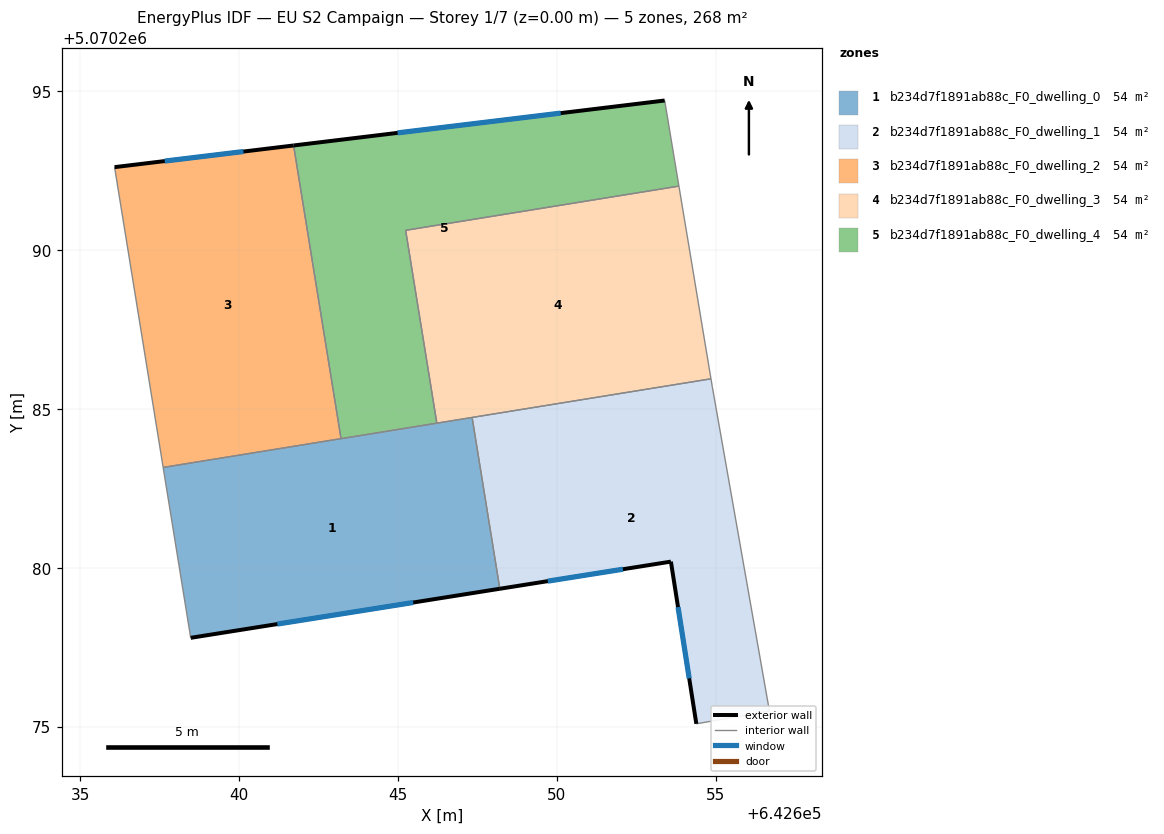
=== STOREY PLAN SPEC (per zone: floor XY polygon, exterior-wall plan segments, windows/doors) ===
zone 1: b234d7f1891ab88c_F0_dwelling_0  (53.6 m²)
  floor: (642647.34, 5070284.73) (642648.21, 5070279.34) (642638.48, 5070277.80) (642637.61, 5070283.16)
  exterior wall: (642638.48, 5070277.80) – (642648.21, 5070279.34)  [9.8 m]
    window: (642641.21, 5070278.23) – (642645.48, 5070278.91)  [5.7 m²]
  interior walls: 5
zone 2: b234d7f1891ab88c_F0_dwelling_1  (53.6 m²)
  floor: (642654.90, 5070285.70) (642656.69, 5070275.49) (642654.39, 5070275.09) (642653.59, 5070280.20) (642648.21, 5070279.34) (642647.34, 5070284.73) (642654.85, 5070285.95)
  exterior wall: (642653.59, 5070280.20) – (642654.39, 5070275.09)  [5.2 m]
    window: (642653.82, 5070278.77) – (642654.17, 5070276.52)  [3.0 m²]
  exterior wall: (642648.21, 5070279.34) – (642653.59, 5070280.20)  [5.5 m]
    window: (642649.72, 5070279.58) – (642652.09, 5070279.96)  [3.2 m²]
  interior walls: 5
zone 3: b234d7f1891ab88c_F0_dwelling_2  (53.6 m²)
  floor: (642641.72, 5070293.29) (642643.21, 5070284.07) (642637.61, 5070283.16) (642636.09, 5070292.61)
  exterior wall: (642641.72, 5070293.29) – (642636.09, 5070292.61)  [5.7 m]
    window: (642640.14, 5070293.10) – (642637.66, 5070292.80)  [3.3 m²]
  interior walls: 3
zone 4: b234d7f1891ab88c_F0_dwelling_3  (53.6 m²)
  floor: (642653.85, 5070292.01) (642654.85, 5070285.95) (642646.23, 5070284.55) (642645.25, 5070290.62)
  interior walls: 5
zone 5: b234d7f1891ab88c_F0_dwelling_4  (53.6 m²)
  floor: (642653.40, 5070294.71) (642653.85, 5070292.01) (642645.25, 5070290.62) (642646.23, 5070284.55) (642643.21, 5070284.07) (642641.72, 5070293.29)
  exterior wall: (642653.40, 5070294.71) – (642641.72, 5070293.29)  [11.8 m]
    window: (642650.13, 5070294.31) – (642644.99, 5070293.69)  [6.8 m²]
  interior walls: 5

=== DERIVED (storey summary) ===
Building: EU S2 Campaign
Storey: 1 of 7  (floor level z = 0.00 m)
Storey gross floor area: 268.2 m²
Zones on this storey: 5
  - b234d7f1891ab88c_F0_dwelling_0: floor 53.6 m²; exterior wall 9.8 m (29.5 m²); 1 window(s) 5.7 m²; WWR 19.3%
  - b234d7f1891ab88c_F0_dwelling_1: floor 53.6 m²; exterior wall 10.6 m (31.9 m²); 2 window(s) 6.2 m²; WWR 19.3%
  - b234d7f1891ab88c_F0_dwelling_2: floor 53.6 m²; exterior wall 5.7 m (17.0 m²); 1 window(s) 3.3 m²; WWR 19.3%
  - b234d7f1891ab88c_F0_dwelling_3: floor 53.6 m²
  - b234d7f1891ab88c_F0_dwelling_4: floor 53.6 m²; exterior wall 11.8 m (35.3 m²); 1 window(s) 6.8 m²; WWR 19.3%
Zone adjacency (shared interzone walls):
  - b234d7f1891ab88c_F0_dwelling_0 ↔ b234d7f1891ab88c_F0_dwelling_1
  - b234d7f1891ab88c_F0_dwelling_0 ↔ b234d7f1891ab88c_F0_dwelling_2
  - b234d7f1891ab88c_F0_dwelling_0 ↔ b234d7f1891ab88c_F0_dwelling_3
  - b234d7f1891ab88c_F0_dwelling_0 ↔ b234d7f1891ab88c_F0_dwelling_4
  - b234d7f1891ab88c_F0_dwelling_1 ↔ b234d7f1891ab88c_F0_dwelling_3
  - b234d7f1891ab88c_F0_dwelling_2 ↔ b234d7f1891ab88c_F0_dwelling_4
  - b234d7f1891ab88c_F0_dwelling_3 ↔ b234d7f1891ab88c_F0_dwelling_4